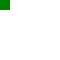
t = 0.00 s
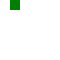
t = 0.50 s
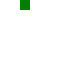
t = 1.00 s
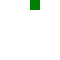
t = 1.50 s
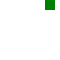
t = 2.00 s

The animated SVG that drew these frames (rendered in a browser with its animation timeline set to each time). Animation: 1 CSS @keyframes rule; one cycle of 2.00 s.

<svg xmlns="http://www.w3.org/2000/svg" xmlns:xlink="http://www.w3.org/1999/xlink" width="60" height="60"><style>@keyframes m { from { x: 0px } to { x: 40px } } rect { x: 50px; animation: m 2s linear }</style><rect width="10" height="10" fill="green" style="x: 45px"/></svg>
